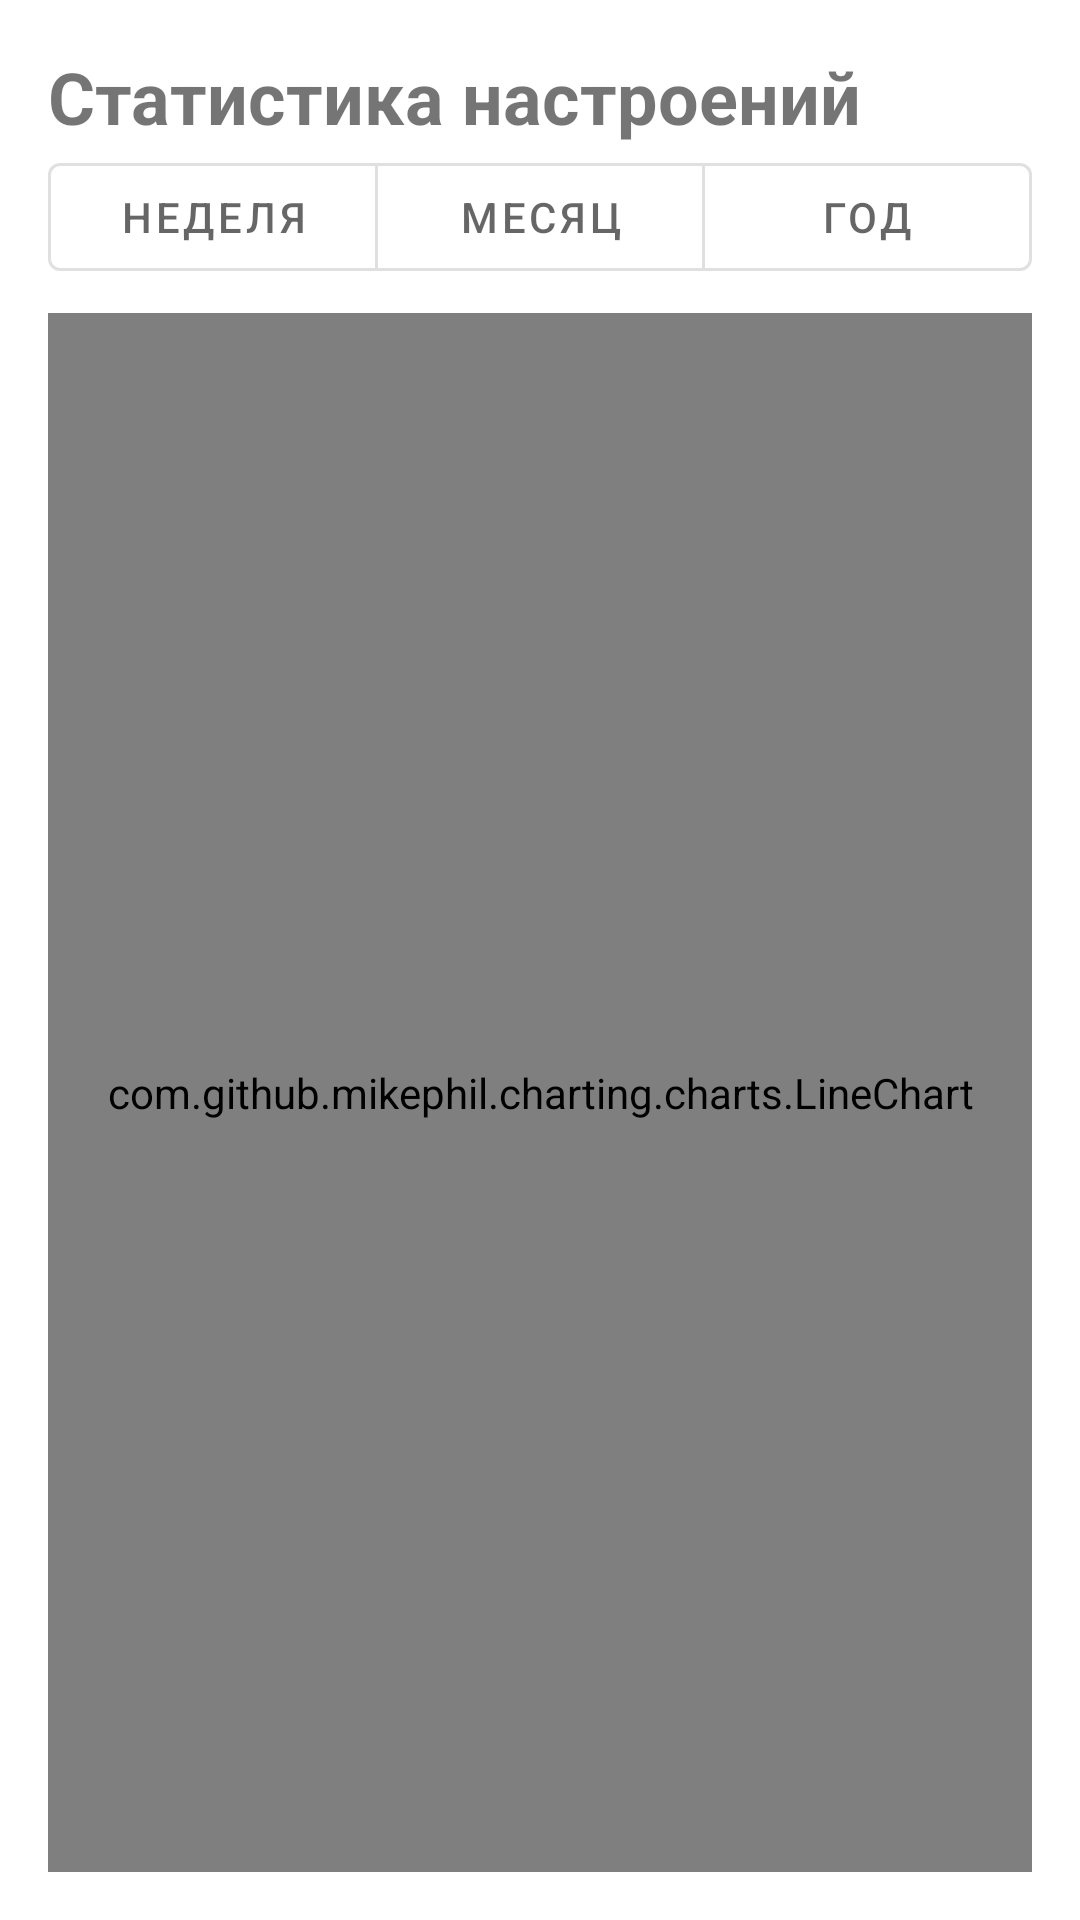

This screen was rendered from an Android layout file. Write that file and the resources it references.
<!-- AndroidManifest.xml: application theme Theme.Kyrsach -->
<!-- res/layout/activity_statistics.xml -->
<?xml version="1.0" encoding="utf-8"?>
<androidx.constraintlayout.widget.ConstraintLayout
    xmlns:android="http://schemas.android.com/apk/res/android"
    xmlns:app="http://schemas.android.com/apk/res-auto"
    xmlns:tools="http://schemas.android.com/tools"
    android:layout_width="match_parent"
    android:layout_height="match_parent"
    android:padding="16dp"
    tools:context=".ui.statistics.StatisticsActivity">

    
    <TextView
        android:id="@+id/tv_stats_title"
        android:layout_width="match_parent"
        android:layout_height="wrap_content"
        android:text="Статистика настроений"
        android:textSize="24sp"
        android:textStyle="bold"
        android:layout_marginBottom="16dp"
        app:layout_constraintTop_toTopOf="parent"/>

    
    <com.google.android.material.button.MaterialButtonToggleGroup
        android:id="@+id/toggle_period"
        android:layout_width="match_parent"
        android:layout_height="wrap_content"
        app:singleSelection="true"
        app:selectionRequired="true"
        android:layout_marginBottom="16dp"
        app:layout_constraintTop_toBottomOf="@id/tv_stats_title">

        <com.google.android.material.button.MaterialButton
            android:id="@+id/btn_week"
            style="?attr/materialButtonOutlinedStyle"
            android:layout_width="0dp"
            android:layout_height="wrap_content"
            android:layout_weight="1"
            android:text="Неделя"/>

        <com.google.android.material.button.MaterialButton
            android:id="@+id/btn_month"
            style="?attr/materialButtonOutlinedStyle"
            android:layout_width="0dp"
            android:layout_height="wrap_content"
            android:layout_weight="1"
            android:text="Месяц"/>

        <com.google.android.material.button.MaterialButton
            android:id="@+id/btn_year"
            style="?attr/materialButtonOutlinedStyle"
            android:layout_width="0dp"
            android:layout_height="wrap_content"
            android:layout_weight="1"
            android:text="Год"/>

    </com.google.android.material.button.MaterialButtonToggleGroup>

    
    <com.github.mikephil.charting.charts.LineChart
        android:id="@+id/line_chart_stats"
        android:layout_width="match_parent"
        android:layout_height="0dp"
        android:layout_marginTop="8dp"
        app:layout_constraintTop_toBottomOf="@id/toggle_period"
        app:layout_constraintBottom_toBottomOf="parent"/>

</androidx.constraintlayout.widget.ConstraintLayout>
<!-- resources referenced by this layout -->
<resources>
  <style name="Theme.Kyrsach" parent="Theme.MaterialComponents.DayNight.NoActionBar">
          
          <item name="colorPrimary">#91BFC2</item>
          <item name="colorPrimaryVariant">#5A8F92</item>
          <item name="colorOnPrimary">#FFFFFF</item>
  
          
          <item name="android:statusBarColor">#121212</item>
  
          
          <item name="android:navigationBarColor">#121212</item>
      </style>
</resources>
